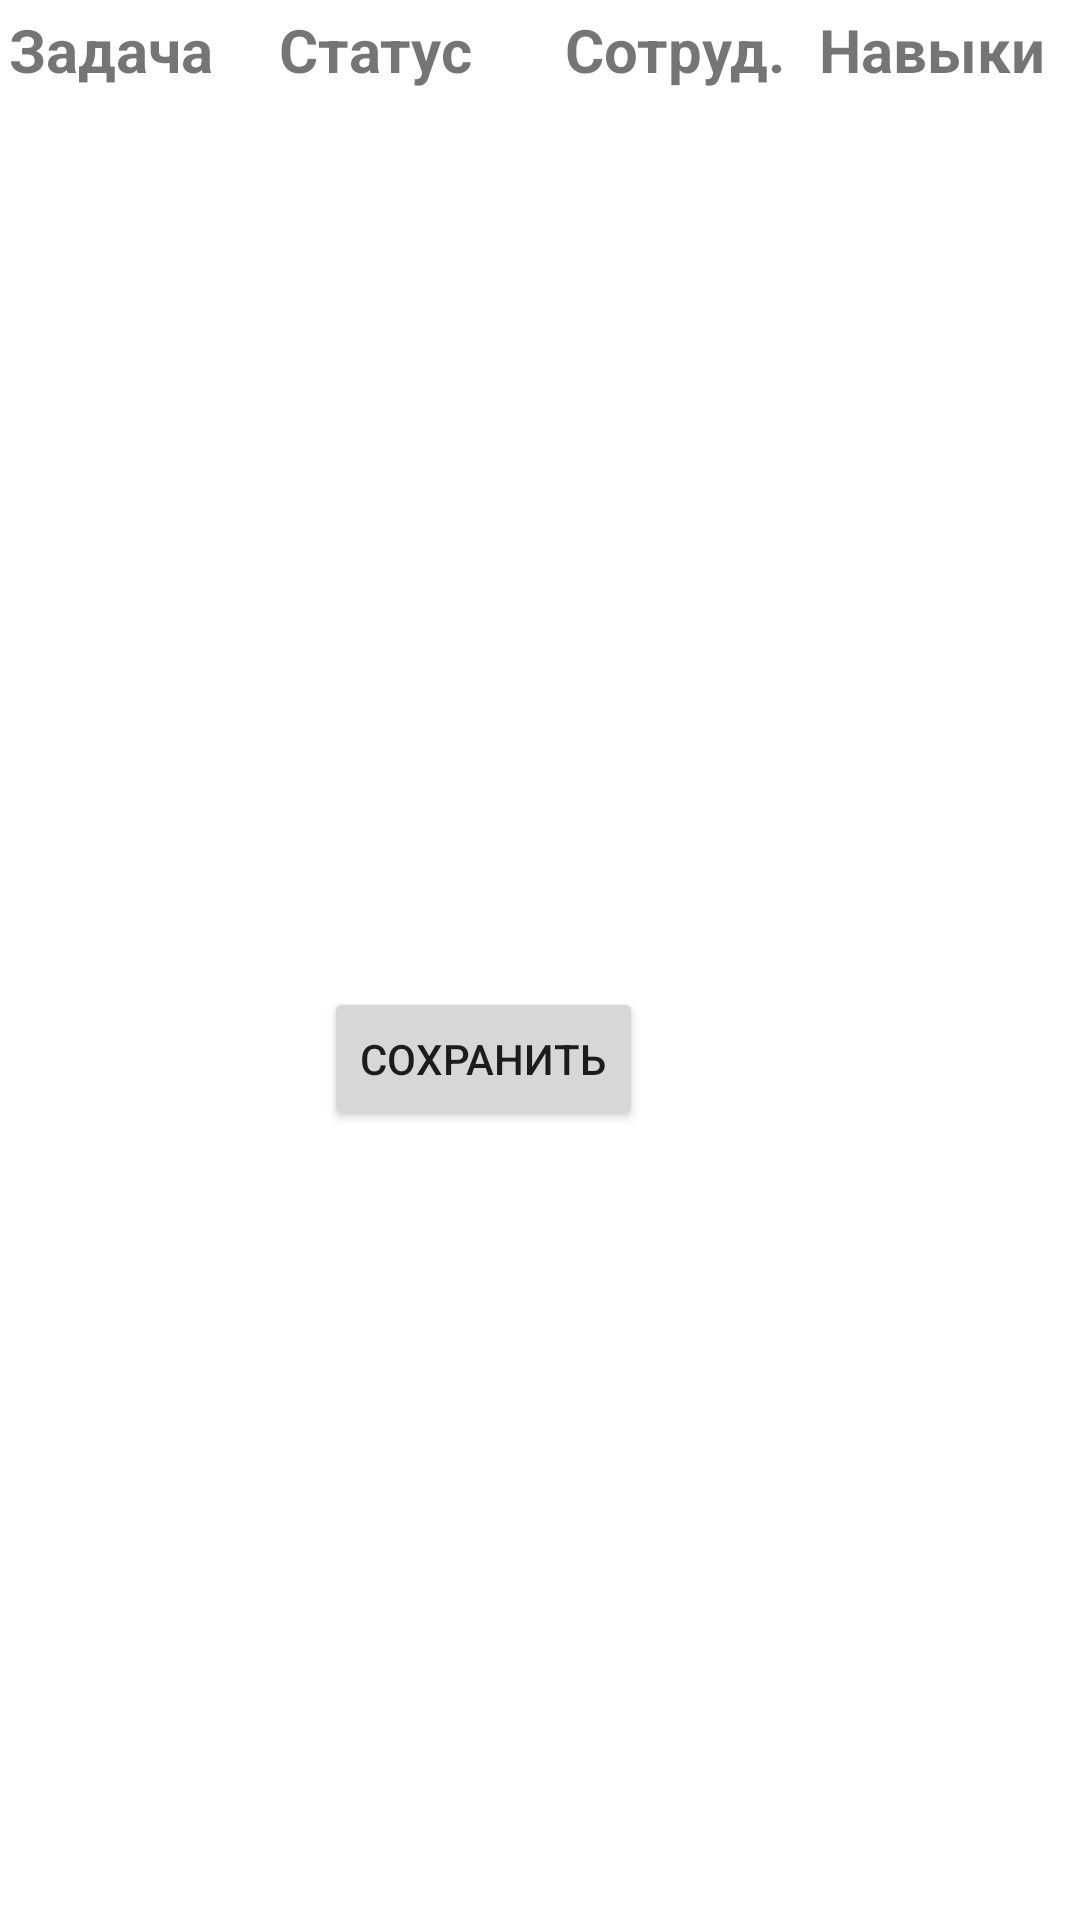

This screen was rendered from an Android layout file. Write that file and the resources it references.
<!-- AndroidManifest.xml: application theme Theme.Company_Application -->
<!-- res/layout/activity_project_detail.xml -->
<?xml version="1.0" encoding="utf-8"?>
<androidx.constraintlayout.widget.ConstraintLayout xmlns:android="http://schemas.android.com/apk/res/android"
    xmlns:app="http://schemas.android.com/apk/res-auto"
    xmlns:tools="http://schemas.android.com/tools"
    android:layout_width="match_parent"
    android:layout_height="match_parent"
    tools:context=".view.project.ProjectDetailActivity">

    <TableLayout
        android:id="@+id/task_table"
        android:layout_width="match_parent"
        android:layout_height="wrap_content"
        android:stretchColumns="1"
        app:layout_constraintStart_toStartOf="parent"
        app:layout_constraintTop_toTopOf="parent">

        <TableRow android:id="@+id/row">

            <TextView
                android:id="@+id/task_column"
                android:padding="3dip"
                android:layout_width="0dp"
                android:text="@string/task"
                android:textSize="20sp"
                android:textStyle="bold"
                android:layout_weight="1"/>

            <TextView
                android:id="@+id/status_column"
                android:padding="3dip"
                android:layout_width="0dp"
                android:text="@string/status"
                android:textSize="20sp"
                android:textStyle="bold"
                android:layout_weight="1"/>

            <TextView
                android:id="@+id/staff_column"
                android:layout_width="0dp"
                android:padding="3dip"
                android:text="@string/staff_one"
                android:textSize="20sp"
                android:textStyle="bold"
                android:layout_weight="1"
                android:gravity="center"/>

            <TextView
                android:id="@+id/skills_column"
                android:layout_width="0dp"
                android:padding="3dip"
                android:text="@string/skills_table"
                android:textSize="20sp"
                android:textStyle="bold"
                android:layout_weight="1"/>
        </TableRow>
    </TableLayout>

    <Button
        android:id="@+id/save_project_detail"
        android:layout_width="wrap_content"
        android:layout_height="wrap_content"
        android:layout_marginStart="108dp"
        android:layout_marginTop="296dp"
        android:text="@string/save"
        app:layout_constraintStart_toStartOf="parent"
        app:layout_constraintTop_toBottomOf="@+id/task_table" />
</androidx.constraintlayout.widget.ConstraintLayout>
<!-- resources referenced by this layout -->
<resources>
  <string name="save">Сохранить</string>
  <string name="skills_table">Навыки</string>
  <string name="staff_one">Сотруд.</string>
  <string name="status">Статус</string>
  <string name="task">Задача</string>
  <style name="Theme.Company_Application" parent="Theme.MaterialComponents.DayNight.DarkActionBar">
          
          <item name="colorPrimary">@color/purple_500</item>
          <item name="colorPrimaryVariant">@color/purple_700</item>
          <item name="colorOnPrimary">@color/white</item>
          
          <item name="colorSecondary">@color/teal_200</item>
          <item name="colorSecondaryVariant">@color/teal_700</item>
          <item name="colorOnSecondary">@color/black</item>
          
          <item name="android:statusBarColor">?attr/colorPrimaryVariant</item>
          
      </style>
  <color name="purple_500">#FF6200EE</color>
  <color name="purple_700">#FF3700B3</color>
  <color name="white">#FFFFFFFF</color>
  <color name="teal_200">#FF03DAC5</color>
  <color name="teal_700">#FF018786</color>
  <color name="black">#FF000000</color>
</resources>
